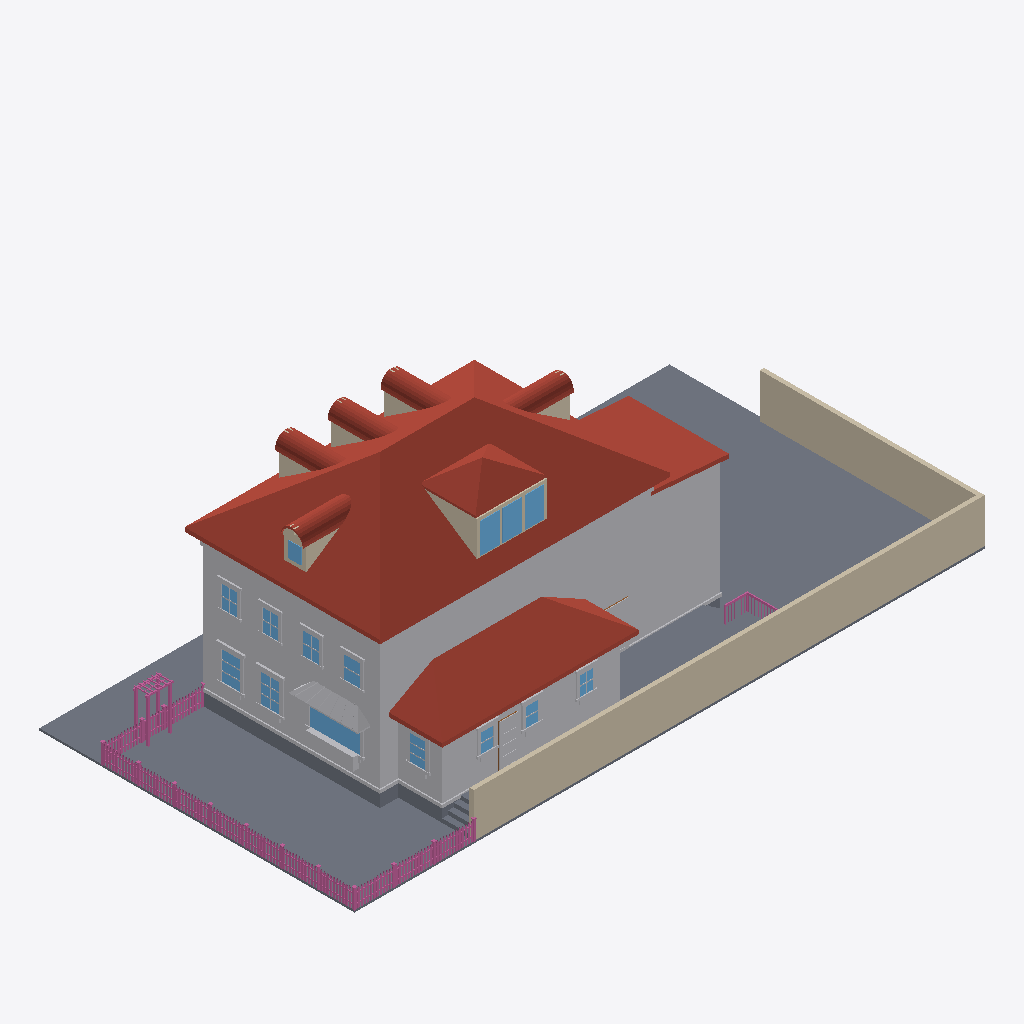
Isometric view of an IFC building model (IFC-SPF (STEP), schema IFC4, length unit metre), seen from the south-west, elements coloured by IFC class: 167 railings (pink), 79 other elements (light grey), 57 roofs (red-brown), 22 walls (beige), 15 windows (light blue), 13 slabs (grey), 1 door (brown).
Extent 30.6 m × 15.3 m × 10.8 m (x, y, z). Elements (867): 334 IfcBuildingElementProxy, 230 IfcRailing, 128 IfcWindow, 77 IfcRoof, 73 IfcWall, 21 IfcSlab, 4 IfcDoor.

HEADER;
FILE_DESCRIPTION(('ViewDefinition[DesignTransferView]'),'2;1');
FILE_NAME('/dev/null','2026-06-28T03:04:50+00:00',(''),(''),'IfcOpenShell 0.8.5','IfcOpenShell 0.8.5','Nobody');
FILE_SCHEMA(('IFC4'));
ENDSEC;
DATA;
#1=IFCPROJECT('2wXtXgwp988w6R80mmPEv_',$,'Eureka Residence',$,$,$,$,(#10),#5);
#12=IFCSITE('35SLJ8X1T77hW$FQ02Ki5d',$,'Site',$,$,$,$,$,$,$,$,$,$,$);
#13=IFCBUILDING('1xMiyz$L99$PBKcXBdiAl1',$,'Eureka House',$,$,$,$,$,$,$,$,$);
#14=IFCBUILDINGSTOREY('3afzu4F8TAixlhFm1Ej3Nm',$,'Site',$,$,$,$,$,$,$);
#18=IFCSLAB('1IBUYKVuH5ju__oq8SDxG9',$,'Lot',$,$,#42,#31,$,.BASESLAB.);
#2028=IFCROOF('2YUVHfeVD9senkgrjFcbfw',$,'Roof - primary',$,$,#2039,#2029,$,.HIP_ROOF.);
#67=IFCBUILDINGELEMENTPROXY('3CIKaKiKHAF8HdtZ3xPw8i',$,'Massing - primary',$,$,#90,#80,$,$);
#22812=IFCWALL('2MuH4dt054DRXx5pz5X49C',$,'Lot wall - south',$,$,#22835,#22825,$,$);
#7194=IFCROOF('27uWLBwBL3z9FlIXTsi8RM',$,'Roof - scullery',$,$,#7205,#7195,$,.SHED_ROOF.);
#22836=IFCWALL('0TbCjEKk94SeP8IwyHk1cY',$,'Lot wall - east',$,$,#22856,#22846,$,$);
#6993=IFCBUILDINGELEMENTPROXY('0oWUF_RHf5zPhvAGtzC0yr',$,'Massing - extension',$,$,#7004,#6994,$,$);
#7130=IFCBUILDINGELEMENTPROXY('0zQK3ixVf9qupbZcLclTIh',$,'Massing - scullery',$,$,#7141,#7131,$,$);
#7035=IFCROOF('2Y2qba6MD7U9kac9PgjG1b',$,'Roof - extension',$,$,#7046,#7036,$,.SHED_ROOF.);
#22074=IFCSLAB('2n7x3gXH1FvuMXD6Yqtnsm',$,'Deck',$,$,#22094,#22084,$,$);
#43=IFCSLAB('3hXb8atjf2bRmbLdLhNj$5',$,'Crawlspace - primary',$,$,#66,#56,$,.BASESLAB.);
#22050=IFCSLAB('3yO9j4v_50Vuw$XkfnAaYq',$,'Deck',$,$,#22073,#22063,$,$);
#4797=IFCROOF('01Xh6KEXTAMOnBsQ1iWYyD',$,'Pyramid roof S',$,$,#4808,#4798,$,$);
#115=IFCBUILDINGELEMENTPROXY('2svWiLsnP0quBER63CAq3A',$,'Belt course - primary',$,$,#135,#125,$,$);
#4871=IFCROOF('2iENzRx5v228beCdEKdZAN',$,'Pyramid roof W',$,$,#4882,#4872,$,$);
#21741=IFCBUILDINGELEMENTPROXY('2T$jeKqkjEce2r$nSyaFol',$,'Kitchen awning',$,$,#21752,#21742,$,$);
#6921=IFCBUILDINGELEMENTPROXY('3bR5uOpUn27BdRxXlNehCk',$,'Water table - primary',$,$,#6941,#6931,$,$);
#4723=IFCWALL('3lD_HLAfj9j9IYMSPyI7k5',$,'Shed dormer cheek W',$,$,#4734,#4724,$,$);
#9720=IFCWINDOW('3syiz2DCz5SuFyAgajRegs',$,'Window - Kitchen W (picture)',$,$,#9740,#9730,$,$,$,$,$,$);
#7068=IFCSLAB('21PJAjGdP8LxdPO8$CItXa',$,'Crawlspace - scullery',$,$,#7088,#7078,$,.BASESLAB.);
#4983=IFCWINDOW('35aGSoaEr2Sf5WM08oNPOH',$,'Shed dormer window 1',$,$,#5003,#4993,$,$,$,$,$,$);
#5025=IFCWINDOW('2OxGFB0AX0OvH_r9maLGR$',$,'Shed dormer window 2',$,$,#5045,#5035,$,$,$,$,$,$);
#5067=IFCWINDOW('0t3MPJ3D18L8AxvTK5rcqq',$,'Shed dormer window 3',$,$,#5087,#5077,$,$,$,$,$,$);
#22005=IFCBUILDINGELEMENTPROXY('2m70e8AWjB7wDAQOGUAYj5',$,'Kitchen planter box',$,$,#22025,#22015,$,$);
#4908=IFCROOF('3AzKe1MIzEafD$6rnrd$2I',$,'Pyramid roof E',$,$,#4919,#4909,$,$);
#10539=IFCWINDOW('2xWYuchbv3iuKZ0rlugIx4',$,'Window - Dining W2',$,$,#10559,#10549,$,$,$,$,$,$);
#10329=IFCWINDOW('3xfuankaT11glTUvP_DPJl',$,'Window - Dining W1',$,$,#10349,#10339,$,$,$,$,$,$);
#13404=IFCBUILDINGELEMENTPROXY('3$8eofherD2AwzGS7yZY2G',$,'Back Door part',$,$,#13424,#13414,$,$);
#22026=IFCBUILDINGELEMENTPROXY('11U5oGYGv4weuXQznLqgnb',$,'Kitchen planter greenery',$,$,#22049,#22039,$,$);
#5239=IFCWALL('2QgcqYU1j3Ygs8vTCrY$Cl',$,'Hip dormer east cheek S',$,$,#5250,#5240,$,$);
#13089=IFCWINDOW('1euw0lRg5F9u1HCfu92OfY',$,'Window - Scullery E',$,$,#13109,#13099,$,$,$,$,$,$);
#24874=IFCRAILING('2B8wuCn352sPt1qFLA8HtS',$,'Fence rail',$,$,#24894,#24884,$,$);
#24853=IFCRAILING('0CrZBYqQr1p9B1j0r6Pg5C',$,'Fence rail',$,$,#24873,#24863,$,$);
#14349=IFCWINDOW('348osg1Cj1NvKgZZu$wIaS',$,'Upper - West 1',$,$,#14369,#14359,$,$,$,$,$,$);
#6145=IFCWALL('0RlcQC2RX928EJe7BBZXJb',$,'Hip dormer west cheek S',$,$,#6156,#6146,$,$);
#3922=IFCWALL('36Oc6VzHz1qv3WgLgHWAkr',$,'Dormer 3 cheek W',$,$,#3933,#3923,$,$);
#3037=IFCWALL('1nFLm8vuz7uhOu80wKJlQU',$,'Dormer 2 cheek W',$,$,#3048,#3038,$,$);
#4941=IFCWALL('1B2vDwwbb798QSMX416dg2',$,'Shed dormer head',$,$,#4961,#4951,$,$);
#2152=IFCWALL('0kuzqKoKHEFgS_kRbhxpmy',$,'Dormer 1 cheek W',$,$,#2163,#2153,$,$);
#14517=IFCWINDOW('0cwbnLZlnF3OFHxeNr5Hn7',$,'Upper - West 2',$,$,#14537,#14527,$,$,$,$,$,$);
#4834=IFCROOF('3xEVlRzBf8yxAqeIyldanw',$,'Pyramid roof N',$,$,#4845,#4835,$,$);
#7206=IFCBUILDINGELEMENTPROXY('17QQOUnuf5N9UzDCnUbdH8',$,'Water table - scullery',$,$,#7226,#7216,$,$);
#14685=IFCWINDOW('3U0YIbCnn2LuqRItFfaSRU',$,'Upper - West 3',$,$,#14705,#14695,$,$,$,$,$,$);
#14853=IFCWINDOW('2hvok_S2v6Z8tA7aX_cHkO',$,'Upper - West 4',$,$,#14873,#14863,$,$,$,$,$,$);
#6099=IFCWINDOW('3xZ$u5Rof5tefYoQnZCFnA',$,'Hip dormer west window',$,$,#6119,#6109,$,$,$,$,$,$);
#12711=IFCWINDOW('0gliaBmPPADv0alqL0s8Ij',$,'Window - Scullery S2',$,$,#12731,#12721,$,$,$,$,$,$);
#12900=IFCWINDOW('3CAgM0M0173gw03Svr_Xl4',$,'Window - Scullery S3',$,$,#12920,#12910,$,$,$,$,$,$);
#12522=IFCWINDOW('3iDYDxv398ggARysvPxKyU',$,'Window - Scullery S1',$,$,#12542,#12532,$,$,$,$,$,$);
#7047=IFCBUILDINGELEMENTPROXY('0UAZB_I7DED88txnIcjg1b',$,'Water table - extension',$,$,#7067,#7057,$,$);
#5415=IFCROOF('1Ocj1PCav5Wu2VPnGv9tJW',$,'Hip dormer east barrel 0',$,$,#5426,#5416,$,$);
#3213=IFCROOF('3O13ZWD1b3_xA4smFTYHR4',$,'Dormer 2 barrel 0',$,$,#3224,#3214,$,$);
#6321=IFCROOF('2YudzTPZf6LPTWSeQ3TjYr',$,'Hip dormer west barrel 0',$,$,#6332,#6322,$,$);
#4098=IFCROOF('1SbQdfO$92RxxeLtc6XFCL',$,'Dormer 3 barrel 0',$,$,#4109,#4099,$,$);
#2328=IFCROOF('0uCHknJaD19g16uhdoaTj1',$,'Dormer 1 barrel 0',$,$,#2339,#2329,$,$);
#6489=IFCROOF('0VXaI3tAHClOYON8hau_79',$,'Hip dormer west barrel 4',$,$,#6500,#6490,$,$);
#4266=IFCROOF('1t7POxeMDE0PQZk2X692Cc',$,'Dormer 3 barrel 4',$,$,#4277,#4267,$,$);
#2496=IFCROOF('2xO6zEOLnCLRhtg8NXqmHR',$,'Dormer 1 barrel 4',$,$,#2507,#2497,$,$);
#5583=IFCROOF('1jSGYJGwTFU9th4FYDLL4s',$,'Hip dormer east barrel 4',$,$,#5594,#5584,$,$);
#6447=IFCROOF('3kDpg2luPC4eqwJdTq8L26',$,'Hip dormer west barrel 3',$,$,#6458,#6448,$,$);
#22179=IFCSLAB('3$xKQHlgvAZ9QOXysGtNjo',$,'Deck step W1',$,$,#22199,#22189,$,$);
#3381=IFCROOF('30IC8BiWv7jADWzr9KYpFN',$,'Dormer 2 barrel 4',$,$,#3392,#3382,$,$);
#9675=IFCBUILDINGELEMENTPROXY('08oymrL5n0NhtAujjK0isa',$,'Family -) Patio part',$,$,#9698,#9688,$,$);
#22137=IFCSLAB('1ykOo_kzf1cBjnPIQOg70o',$,'Deck step W0',$,$,#22157,#22147,$,$);
#3339=IFCROOF('30EFbztZXEAxVxL6R7jg3n',$,'Dormer 2 barrel 3',$,$,#3350,#3340,$,$);
#5541=IFCROOF('1u4N9uREj8ehqiKpMbnRvB',$,'Hip dormer east barrel 3',$,$,#5552,#5542,$,$);
#2454=IFCROOF('24t27TwLv1JgOcVa$vE8pV',$,'Dormer 1 barrel 3',$,$,#2465,#2455,$,$);
#4224=IFCROOF('2$iyJYOSz3ZBdF1oirAT_F',$,'Dormer 3 barrel 3',$,$,#4235,#4225,$,$);
#6531=IFCROOF('122iWLa4H71Pf3MSNXvSXK',$,'Hip dormer west barrel 5',$,$,#6542,#6532,$,$);
#3423=IFCROOF('1XPpklIQPDXP6Ug95$iCEu',$,'Dormer 2 barrel 5',$,$,#3434,#3424,$,$);
#2538=IFCROOF('2QAvBUvc96iePqp9rbA5t0',$,'Dormer 1 barrel 5',$,$,#2549,#2539,$,$);
#5625=IFCROOF('0uT8wW$U9BM8Ig2oojQ9js',$,'Hip dormer east barrel 5',$,$,#5636,#5626,$,$);
#30413=IFCRAILING('1z_sduwbf9Nh_Mz4hQi3c5',$,'Trellis post',$,$,#30433,#30423,$,$);
#4308=IFCROOF('3Y$HbjPHrCCwLPd5W0EKST',$,'Dormer 3 barrel 5',$,$,#4319,#4309,$,$);
#30371=IFCRAILING('0uIfn4Z8XCuQX5CtgCUNSL',$,'Trellis post',$,$,#30391,#30381,$,$);
#6405=IFCROOF('1wwnhp6MjEiwR5W5Y6jJmV',$,'Hip dormer west barrel 2',$,$,#6416,#6406,$,$);
#13341=IFCBUILDINGELEMENTPROXY('3h7MPvXavAO86RTLunDGzj',$,'Back Door part',$,$,#13361,#13351,$,$);
#3297=IFCROOF('0GGZlaFH573OVwZDSWPATQ',$,'Dormer 2 barrel 2',$,$,#3308,#3298,$,$);
#2412=IFCROOF('0d56V3NFP1AhbOW_r1YSVF',$,'Dormer 1 barrel 2',$,$,#2423,#2413,$,$);
#5499=IFCROOF('3uJqSItKP3phukRkHsk5is',$,'Hip dormer east barrel 2',$,$,#5510,#5500,$,$);
#4182=IFCROOF('0KWeC$AA16uBMZ8I9CZPXl',$,'Dormer 3 barrel 2',$,$,#4193,#4183,$,$);
#22857=IFCRAILING('0oqBo1$HL13RHf8XGrrvov',$,'Fence rail',$,$,#22877,#22867,$,$);
#22878=IFCRAILING('1VdeQnMbX0k8oiO9pPUzmd',$,'Fence rail',$,$,#22898,#22888,$,$);
#6573=IFCROOF('2o3mZdpxnAQ8IQiLVekZyl',$,'Hip dormer west barrel 6',$,$,#6584,#6574,$,$);
#2580=IFCROOF('0Z_2MLDE5BGwzGBn1KesIv',$,'Dormer 1 barrel 6',$,$,#2591,#2581,$,$);
#5667=IFCROOF('1cDiCUjTHEdPaOnV10WZWS',$,'Hip dormer east barrel 6',$,$,#5678,#5668,$,$);
#3465=IFCROOF('2w5QMYVy55YQxmAWlfEhky',$,'Dormer 2 barrel 6',$,$,#3476,#3466,$,$);
#4350=IFCROOF('3wBn6RDKLAH9K2mrb61fid',$,'Dormer 3 barrel 6',$,$,#4361,#4351,$,$);
#10350=IFCBUILDINGELEMENTPROXY('3clpo6G7XD$P_8OZA8gFHF',$,'Casing - Window - Dining W1',$,$,#10370,#10360,$,$);
#22242=IFCSLAB('12hxB8OrH3PAAbUKPlHRNB',$,'Deck step E3',$,$,#22262,#22252,$,$);
#4140=IFCROOF('0xSfwQlOj3Nu6MHa30Qrhn',$,'Dormer 3 barrel 1',$,$,#4151,#4141,$,$);
#6363=IFCROOF('3ajeWaKU56mBw2zulz078L',$,'Hip dormer west barrel 1',$,$,#6374,#6364,$,$);
#3255=IFCROOF('14Q71mhFHFqedLZKMkg3Ja',$,'Dormer 2 barrel 1',$,$,#3266,#3256,$,$);
#5457=IFCROOF('2sKN7H3bf0ducdgMYZDShY',$,'Hip dormer east barrel 1',$,$,#5468,#5458,$,$);
#2370=IFCROOF('3lCpbGvzr8Re3huTbeU564',$,'Dormer 1 barrel 1',$,$,#2381,#2371,$,$);
#6015=IFCWALL('2ckJkzzj58ZORF2UIOWBiV',$,'Hip dormer west jamb S',$,$,#6035,#6025,$,$);
#13110=IFCBUILDINGELEMENTPROXY('1N96l28Pj3re8j4s1d2cSo',$,'Casing - Window - Scullery E',$,$,#13130,#13120,$,$);
#10455=IFCBUILDINGELEMENTPROXY('3DQpR2PY9EdhNIHAX5A1RB',$,'Header - Window - Dining W1',$,$,#10475,#10465,$,$);
#30434=IFCRAILING('3hJOZUHDX5pQDbRDxiiAFx',$,'Trellis post',$,$,#30454,#30444,$,$);
#10665=IFCBUILDINGELEMENTPROXY('19WeXMSC5Fc8SEqZf3kj9o',$,'Header - Window - Dining W2',$,$,#10685,#10675,$,$);
#22221=IFCSLAB('2NUXQZBrz649QTXMPLIGfX',$,'Deck step W2',$,$,#22241,#22231,$,$);
#4962=IFCWALL('2lQlT$9nLExgyI6cyrx4ZD',$,'Shed dormer jamb 0',$,$,#4982,#4972,$,$);
#13320=IFCBUILDINGELEMENTPROXY('16kOz9AKz3We8R8GljZyTr',$,'Back Door part',$,$,#13340,#13330,$,$);
#6615=IFCROOF('1vkmtxymL7ZevIY1wD7f5I',$,'Hip dormer west barrel 7',$,$,#6626,#6616,$,$);
#10371=IFCBUILDINGELEMENTPROXY('1Sv1roDx19puHx21Fh7TvU',$,'Casing - Window - Dining W1',$,$,#10391,#10381,$,$);
#3507=IFCROOF('3rv75uQf590xCRY9d2UTV4',$,'Dormer 2 barrel 7',$,$,#3518,#3508,$,$);
#4392=IFCROOF('27Mma7sTX4henxQH72tDIa',$,'Dormer 3 barrel 7',$,$,#4403,#4393,$,$);
#5709=IFCROOF('1R3df9HO55xQfXIXGp5N1K',$,'Hip dormer east barrel 7',$,$,#5720,#5710,$,$);
#2622=IFCROOF('1E6OF6uBTFSu8iaHnjHP6Q',$,'Dormer 1 barrel 7',$,$,#2633,#2623,$,$);
#10560=IFCBUILDINGELEMENTPROXY('2tOdIeBDjDb9TJcDYYkKCi',$,'Casing - Window - Dining W2',$,$,#10580,#10570,$,$);
#6279=IFCWALL('2UHDDBy9L1IBCQowSgn_Dt',$,'Hip dormer west tympanum',$,$,#6290,#6280,$,$);
#10581=IFCBUILDINGELEMENTPROXY('0NWii1krf9Kf4w6p9mG1no',$,'Casing - Window - Dining W2',$,$,#10601,#10591,$,$);
#12753=IFCBUILDINGELEMENTPROXY('3AgrJp1MT1J8If$eZQDpOn',$,'Casing - Window - Scullery S2',$,$,#12773,#12763,$,$);
#30392=IFCRAILING('32duv7gEr92QtW3vn8zvWT',$,'Trellis post',$,$,#30412,#30402,$,$);
#14538=IFCBUILDINGELEMENTPROXY('1J3mmkb0D9X87hIhDP8T9r',$,'Casing - Upper - West 2',$,$,#14558,#14548,$,$);
#14706=IFCBUILDINGELEMENTPROXY('1df$zS5gz2lBevEr__Xj6d',$,'Casing - Upper - West 3',$,$,#14726,#14716,$,$);
#14874=IFCBUILDINGELEMENTPROXY('0vvM9SSrzFLQ9mWcXaZLLc',$,'Casing - Upper - West 4',$,$,#14894,#14884,$,$);
#10623=IFCBUILDINGELEMENTPROXY('1VkgC$Xr5C8QRQHkANzYFC',$,'Sill - Window - Dining W2',$,$,#10643,#10633,$,$);
#10413=IFCBUILDINGELEMENTPROXY('2AsYpIP8n80wRV6CeJUVGv',$,'Sill - Window - Dining W1',$,$,#10433,#10423,$,$);
#14727=IFCBUILDINGELEMENTPROXY('2w13ZTk7HCLONotYVgqkK$',$,'Casing - Upper - West 3',$,$,#14747,#14737,$,$);
#12837=IFCBUILDINGELEMENTPROXY('20woYYX8r3hRuASGkMDb6_',$,'Header - Window - Scullery S2',$,$,#12857,#12847,$,$);
#14370=IFCBUILDINGELEMENTPROXY('3b8tSYG5XDtv5IXY0teNVM',$,'Casing - Upper - West 1',$,$,#14390,#14380,$,$);
#13026=IFCBUILDINGELEMENTPROXY('0d8FGt3jv08umo91BWcei4',$,'Header - Window - Scullery S3',$,$,#13046,#13036,$,$);
#14895=IFCBUILDINGELEMENTPROXY('2AFPY$7HXARQj0r40PO1WU',$,'Casing - Upper - West 4',$,$,#14915,#14905,$,$);
#5046=IFCWALL('0c_VnG_gX7HR7JFbNVJWqx',$,'Shed dormer jamb 2',$,$,#5066,#5056,$,$);
#5088=IFCWALL('3lL$v5LAr3nht6eEvOou95',$,'Shed dormer jamb end',$,$,#5108,#5098,$,$);
#12648=IFCBUILDINGELEMENTPROXY('30lHqJnZPAd9qpl0_dn868',$,'Header - Window - Scullery S1',$,$,#12668,#12658,$,$);
#6036=IFCWALL('1d2Y02R3b8Z8G9OMtVQDrg',$,'Hip dormer west jamb N',$,$,#6056,#6046,$,$);
#9570=IFCBUILDINGELEMENTPROXY('3Qm1vt4mzEvAKa8mmUxflZ',$,'Family -) Patio part',$,$,#9590,#9580,$,$);
#22284=IFCRAILING('1hPXwMB6P0CPKVbAwXKTHC',$,'Deck rail E cap',$,$,#22307,#22297,$,$);
#6657=IFCROOF('2G1jl_4tP9SBR5rRnXz$k0',$,'Hip dormer west barrel 8',$,$,#6668,#6658,$,$);
#13173=IFCBUILDINGELEMENTPROXY('1Rn6_ycJz3NfEDMx5okinX',$,'Sill - Window - Scullery E',$,$,#13193,#13183,$,$);
#9741=IFCBUILDINGELEMENTPROXY('22RvX0FOXFOxvheoW1FH_q',$,'Casing - Window - Kitchen W (picture)',$,$,#9761,#9751,$,$);
#12564=IFCBUILDINGELEMENTPROXY('0fMgp8aVr3Fhc0RnNHEwTF',$,'Casing - Window - Scullery S1',$,$,#12584,#12574,$,$);
#12732=IFCBUILDINGELEMENTPROXY('0J59Yz7e19B9whADovGqw6',$,'Casing - Window - Scullery S2',$,$,#12752,#12742,$,$);
#2664=IFCROOF('2FOK82XO93CA59pyDW6aty',$,'Dormer 1 barrel 8',$,$,#2675,#2665,$,$);
#3549=IFCROOF('3C29LshPfCj8FQstGakSd3',$,'Dormer 2 barrel 8',$,$,#3560,#3550,$,$);
#4434=IFCROOF('3Z6j_JdbL1qPlbRll1lMul',$,'Dormer 3 barrel 8',$,$,#4445,#4435,$,$);
#5751=IFCROOF('3y5TXX3WDBxwwm3hQ0jQ_T',$,'Hip dormer east barrel 8',$,$,#5762,#5752,$,$);
#12942=IFCBUILDINGELEMENTPROXY('2c9tqVVFzEcxUdBAUXRcLU',$,'Casing - Window - Scullery S3',$,$,#12962,#12952,$,$);
#12921=IFCBUILDINGELEMENTPROXY('2hS7HSMOfB2BjzRHEmNedo',$,'Casing - Window - Scullery S3',$,$,#12941,#12931,$,$);
#14454=IFCBUILDINGELEMENTPROXY('1PaLudlLP66wejyWrAIgf9',$,'Header - Upper - West 1',$,$,#14474,#14464,$,$);
#13131=IFCBUILDINGELEMENTPROXY('2Alfnfab5DnBuekR$wsywT',$,'Casing - Window - Scullery E',$,$,#13151,#13141,$,$);
#14790=IFCBUILDINGELEMENTPROXY('0wxZWf2ivANvBHQKkTRb2m',$,'Header - Upper - West 3',$,$,#14810,#14800,$,$);
#14958=IFCBUILDINGELEMENTPROXY('0h8slPTfH2_xAqbkwdz9e1',$,'Header - Upper - West 4',$,$,#14978,#14968,$,$);
#10434=IFCBUILDINGELEMENTPROXY('0JYcgP55b9zP5Nxas$eALh',$,'Apron - Window - Dining W1',$,$,#10454,#10444,$,$);
#10644=IFCBUILDINGELEMENTPROXY('3uGOwrJun5kg668e8Qqce_',$,'Apron - Window - Dining W2',$,$,#10664,#10654,$,$);
#14622=IFCBUILDINGELEMENTPROXY('2djNFf7IP1HBO2SGG73IhI',$,'Header - Upper - West 2',$,$,#14642,#14632,$,$);
#12606=IFCBUILDINGELEMENTPROXY('2gLCoS5012Dhv_nHDG_VER',$,'Sill - Window - Scullery S1',$,$,#12626,#12616,$,$);
#12984=IFCBUILDINGELEMENTPROXY('0uP_oAA0T6zO$dkoUuBzWJ',$,'Sill - Window - Scullery S3',$,$,#13004,#12994,$,$);
#14559=IFCBUILDINGELEMENTPROXY('2zlWQMjE5CawoUqjFQa7ra',$,'Casing - Upper - West 2',$,$,#14579,#14569,$,$);
#9804=IFCBUILDINGELEMENTPROXY('0EH5Gl3WDDOx9nCwhHhxc7',$,'Sill - Window - Kitchen W (picture)',$,$,#9824,#9814,$,$);
#12795=IFCBUILDINGELEMENTPROXY('2djLsYBMb5tebcPI2n_9gZ',$,'Sill - Window - Scullery S2',$,$,#12815,#12805,$,$);
#14391=IFCBUILDINGELEMENTPROXY('0JvM9XZ3j21Akqmxd8n0JA',$,'Casing - Upper - West 1',$,$,#14411,#14401,$,$);
#24727=IFCRAILING('01iFKBfCTCERuQBEVk7RQ3',$,'Fence post',$,$,#24747,#24737,$,$);
#28907=IFCRAILING('3AUUMLhGH0z8K5KMEtP_4K',$,'Fence post',$,$,#28927,#28917,$,$);
#9762=IFCBUILDINGELEMENTPROXY('0wA0GrFj9CT9HcxsGujfUM',$,'Casing - Window - Kitchen W (picture)',$,$,#9782,#9772,$,$);
#9612=IFCBUILDINGELEMENTPROXY('3CRluhPpn55emFUEuDtYSo',$,'Family -) Patio part',$,$,#9632,#9622,$,$);
#14433=IFCBUILDINGELEMENTPROXY('2oDK0fYGDDmeaMnMJqWOa1',$,'Sill - Upper - West 1',$,$,#14453,#14443,$,$);
#14937=IFCBUILDINGELEMENTPROXY('2J7FwLVyP4s9cYbH3pslzf',$,'Sill - Upper - West 4',$,$,#14957,#14947,$,$);
#13194=IFCBUILDINGELEMENTPROXY('2wdNX9CAvEKB3Uo_9c4e7j',$,'Apron - Window - Scullery E',$,$,#13214,#13204,$,$);
#14769=IFCBUILDINGELEMENTPROXY('3dsvxn6lf2heM3NwE91MB7',$,'Sill - Upper - West 3',$,$,#14789,#14779,$,$);
#14601=IFCBUILDINGELEMENTPROXY('08g2cKTrj1DQ1upRRO_mos',$,'Sill - Upper - West 2',$,$,#14621,#14611,$,$);
#4920=IFCWALL('2S_uX93Jz6VO6L1UNiJU8N',$,'Shed dormer sill',$,$,#4940,#4930,$,$);
#6942=IFCSLAB('15GE0cpHbDqAcRhkx4NUy8',$,'Crawlspace - extension',$,$,#6962,#6952,$,.BASESLAB.);
#22623=IFCRAILING('3QIRs4oqvDpeSe16PcR$B2',$,'Deck rail S cap',$,$,#22643,#22633,$,$);
#22263=IFCSLAB('2re6ZWXY93BhWuyvGgAIFI',$,'Deck step W3',$,$,#22283,#22273,$,$);
#2040=IFCWALL('3rhDJ49JbDN8O_NGq4_Bii',$,'Dormer 1 jamb W',$,$,#2060,#2050,$,$);
#2928=IFCWALL('3IWRqFDEv48AHVf37HYQ3e',$,'Dormer 2 jamb W',$,$,#2948,#2938,$,$);
#5004=IFCWALL('3euquwZGHA0edosmGddMv_',$,'Shed dormer jamb 1',$,$,#5024,#5014,$,$);
#12543=IFCBUILDINGELEMENTPROXY('2YSoaOEAn8gvn$_97crPAm',$,'Casing - Window - Scullery S1',$,$,#12563,#12553,$,$);
#13299=IFCDOOR('2q$bkK6zDFhuI$yf945V5K',$,'Back Door',$,$,#13319,#13309,$,$,$,$,$,$);
#24685=IFCRAILING('082vEa$R52n8JEZrByQ$ia',$,'Fence post',$,$,#24705,#24695,$,$);
#30287=IFCRAILING('1aettnyuLE0AiywmU6otsA',$,'Fence post',$,$,#30307,#30297,$,$);
#24811=IFCRAILING('0zPpDUEr59CfeCJheYfn_f',$,'Fence post',$,$,#24831,#24821,$,$);
#30455=IFCRAILING('0iLIFwigj19gKLd$rDhLmB',$,'Trellis beam',$,$,#30475,#30465,$,$);
#10602=IFCBUILDINGELEMENTPROXY('0ft56TE$f2hRxYnIKgj3J3',$,'Casing - Window - Dining W2',$,$,#10622,#10612,$,$);
#28697=IFCRAILING('3P8YNreXH8FgzNBiYC1WZV',$,'Fence post',$,$,#28717,#28707,$,$);
#29639=IFCRAILING('0TDGmSutTBf88hT0qlIsKH',$,'Fence post',$,$,#29659,#29649,$,$);
#12627=IFCBUILDINGELEMENTPROXY('2q9Ui5pEf1dvFbzIYOe7B0',$,'Apron - Window - Scullery S1',$,$,#12647,#12637,$,$);
#13005=IFCBUILDINGELEMENTPROXY('17Qelzzn950RFtsqGJF529',$,'Apron - Window - Scullery S3',$,$,#13025,#13015,$,$);
#28781=IFCRAILING('18t3cFd8vB6fSEVge6S1$r',$,'Fence post',$,$,#28801,#28791,$,$);
#12816=IFCBUILDINGELEMENTPROXY('2aprgtEoD2c9UuZsyYkjRt',$,'Apron - Window - Scullery S2',$,$,#12836,#12826,$,$);
#29702=IFCRAILING('055TOI$hHAFRNAVNQL9EU3',$,'Fence rail',$,$,#29722,#29712,$,$);
#14412=IFCBUILDINGELEMENTPROXY('3v3Wshb_11YBY7U$m6mvNA',$,'Casing - Upper - West 1',$,$,#14432,#14422,$,$);
#23122=IFCRAILING('3lStUGFb54c8YLSup27hTp',$,'Fence picket',$,$,#23133,#23123,$,$);
#23404=IFCRAILING('39d4Ga$TL59xDManWrPwzG',$,'Fence picket',$,$,#23415,#23405,$,$);
#25024=IFCRAILING('1GYoMyoR9FdPfF866h_7oV',$,'Fence picket',$,$,#25035,#25025,$,$);
#26575=IFCRAILING('3VClbhQkv0jwM1sunrWNxA',$,'Fence picket',$,$,#26586,#26576,$,$);
#10392=IFCBUILDINGELEMENTPROXY('2JGAUDiiT8YxQ5FjErJrQD',$,'Casing - Window - Dining W1',$,$,#10412,#10402,$,$);
#14916=IFCBUILDINGELEMENTPROXY('2rrpUi5HzFZeq_EQexo016',$,'Casing - Upper - West 4',$,$,#14936,#14926,$,$);
#23169=IFCRAILING('1f2oO2TUv8BwrU4$roR9QU',$,'Fence picket',$,$,#23180,#23170,$,$);
ENDSEC;
